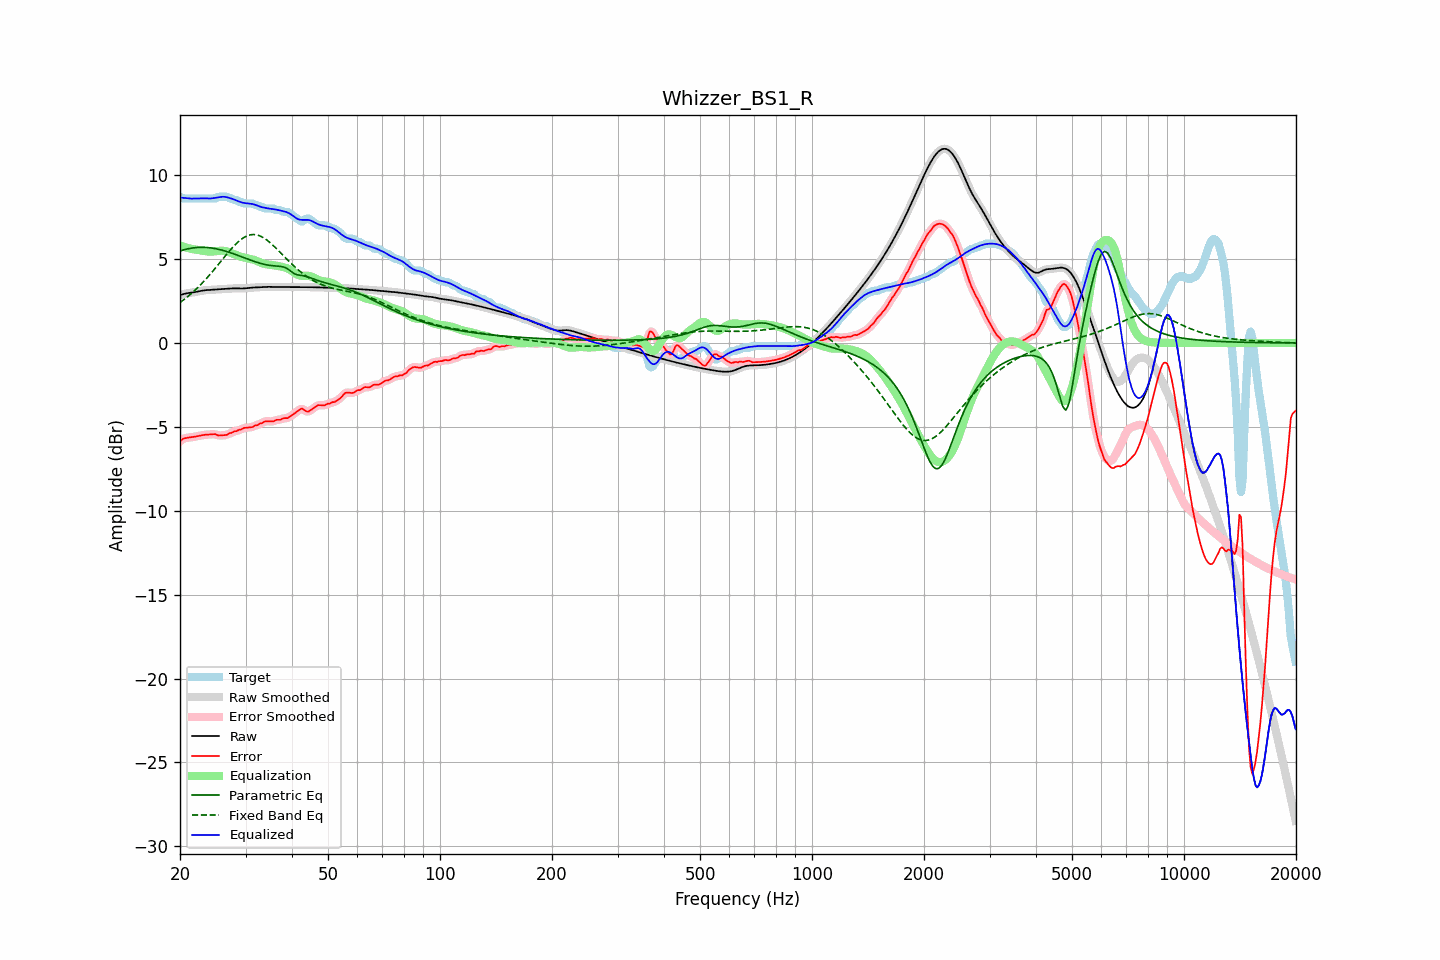

Source data for this figure (header and first rows):
frequency, raw, error, smoothed, error_smoothed, equalization, parametric_eq, fixed_band_eq, equalized_raw, equalized_smoothed, target
20.00, 2.85, -5.86, 2.85, -5.86, 5.82, 5.49, 2.41, 8.67, 8.67, 8.72
20.20, 2.88, -5.78, 2.88, -5.78, 5.78, 5.51, 2.48, 8.66, 8.66, 8.67
20.40, 2.91, -5.71, 2.91, -5.72, 5.74, 5.54, 2.55, 8.65, 8.65, 8.62
20.61, 2.94, -5.68, 2.93, -5.68, 5.71, 5.57, 2.63, 8.65, 8.65, 8.62
20.81, 2.96, -5.66, 2.96, -5.66, 5.68, 5.59, 2.70, 8.64, 8.64, 8.62
21.02, 2.97, -5.64, 2.97, -5.64, 5.66, 5.61, 2.78, 8.63, 8.63, 8.62
21.23, 2.99, -5.63, 2.99, -5.63, 5.63, 5.63, 2.86, 8.62, 8.62, 8.62
21.44, 3.00, -5.62, 3.00, -5.62, 5.61, 5.65, 2.94, 8.61, 8.61, 8.62
21.66, 3.01, -5.60, 3.01, -5.60, 5.60, 5.67, 3.03, 8.61, 8.61, 8.62
21.87, 3.03, -5.59, 3.03, -5.59, 5.58, 5.68, 3.12, 8.61, 8.61, 8.62
22.09, 3.04, -5.57, 3.04, -5.57, 5.57, 5.69, 3.20, 8.61, 8.61, 8.62
22.31, 3.06, -5.55, 3.06, -5.55, 5.55, 5.69, 3.30, 8.61, 8.61, 8.62
22.54, 3.08, -5.53, 3.08, -5.53, 5.53, 5.70, 3.39, 8.62, 8.62, 8.62
22.76, 3.10, -5.51, 3.10, -5.51, 5.51, 5.70, 3.49, 8.62, 8.62, 8.62
22.99, 3.12, -5.49, 3.12, -5.49, 5.50, 5.70, 3.59, 8.62, 8.62, 8.62
23.22, 3.14, -5.48, 3.14, -5.48, 5.48, 5.70, 3.69, 8.62, 8.62, 8.62
23.45, 3.15, -5.47, 3.15, -5.47, 5.47, 5.70, 3.79, 8.61, 8.61, 8.62
23.69, 3.15, -5.46, 3.15, -5.46, 5.46, 5.69, 3.90, 8.61, 8.61, 8.62
23.92, 3.16, -5.46, 3.16, -5.45, 5.45, 5.68, 4.01, 8.61, 8.61, 8.62
24.16, 3.17, -5.45, 3.17, -5.45, 5.45, 5.67, 4.12, 8.61, 8.61, 8.62
24.40, 3.17, -5.44, 3.17, -5.44, 5.45, 5.66, 4.23, 8.62, 8.62, 8.62
24.65, 3.18, -5.44, 3.18, -5.44, 5.46, 5.64, 4.35, 8.64, 8.64, 8.62
24.89, 3.18, -5.43, 3.18, -5.45, 5.47, 5.62, 4.46, 8.65, 8.65, 8.62
25.14, 3.19, -5.49, 3.19, -5.48, 5.48, 5.60, 4.58, 8.67, 8.67, 8.68
25.39, 3.20, -5.52, 3.20, -5.50, 5.49, 5.58, 4.70, 8.69, 8.69, 8.72
25.65, 3.21, -5.51, 3.21, -5.51, 5.50, 5.56, 4.81, 8.70, 8.70, 8.72
25.91, 3.21, -5.50, 3.21, -5.51, 5.50, 5.54, 4.93, 8.71, 8.71, 8.72
26.16, 3.22, -5.50, 3.22, -5.50, 5.50, 5.51, 5.05, 8.71, 8.71, 8.72
26.43, 3.23, -5.49, 3.23, -5.49, 5.48, 5.48, 5.17, 8.71, 8.71, 8.72
26.69, 3.23, -5.48, 3.23, -5.47, 5.46, 5.45, 5.28, 8.69, 8.69, 8.72
26.96, 3.24, -5.44, 3.24, -5.43, 5.43, 5.42, 5.40, 8.67, 8.67, 8.68
27.23, 3.25, -5.37, 3.25, -5.39, 5.39, 5.39, 5.51, 8.64, 8.64, 8.62
27.50, 3.25, -5.36, 3.25, -5.34, 5.36, 5.36, 5.62, 8.61, 8.61, 8.62
27.77, 3.26, -5.30, 3.26, -5.31, 5.32, 5.33, 5.72, 8.58, 8.58, 8.56
28.05, 3.26, -5.26, 3.26, -5.28, 5.28, 5.29, 5.83, 8.54, 8.54, 8.52
28.33, 3.26, -5.26, 3.26, -5.24, 5.24, 5.26, 5.92, 8.50, 8.50, 8.52
28.62, 3.25, -5.21, 3.25, -5.21, 5.20, 5.22, 6.01, 8.46, 8.46, 8.46
28.90, 3.25, -5.17, 3.25, -5.18, 5.17, 5.19, 6.09, 8.42, 8.42, 8.42
29.19, 3.25, -5.17, 3.25, -5.14, 5.14, 5.15, 6.17, 8.39, 8.39, 8.42
29.48, 3.25, -5.10, 3.25, -5.10, 5.11, 5.12, 6.24, 8.36, 8.36, 8.34
29.78, 3.25, -5.06, 3.25, -5.07, 5.09, 5.08, 6.30, 8.34, 8.34, 8.32
30.08, 3.26, -5.05, 3.26, -5.05, 5.07, 5.04, 6.35, 8.33, 8.33, 8.32
30.38, 3.27, -5.04, 3.27, -5.04, 5.05, 5.01, 6.40, 8.32, 8.32, 8.32
30.68, 3.28, -5.03, 3.28, -5.04, 5.03, 4.97, 6.43, 8.31, 8.31, 8.32
30.99, 3.29, -5.02, 3.29, -5.02, 5.01, 4.94, 6.45, 8.30, 8.30, 8.32
31.30, 3.30, -5.01, 3.30, -4.99, 4.98, 4.90, 6.46, 8.28, 8.28, 8.32
31.61, 3.31, -4.96, 3.31, -4.96, 4.96, 4.87, 6.46, 8.26, 8.26, 8.26
31.93, 3.31, -4.91, 3.31, -4.93, 4.92, 4.84, 6.45, 8.23, 8.23, 8.22
32.24, 3.31, -4.90, 3.31, -4.88, 4.88, 4.80, 6.44, 8.20, 8.20, 8.22
32.57, 3.32, -4.84, 3.32, -4.85, 4.84, 4.78, 6.41, 8.16, 8.16, 8.16
32.89, 3.32, -4.79, 3.32, -4.81, 4.80, 4.75, 6.37, 8.12, 8.12, 8.12
33.22, 3.33, -4.78, 3.33, -4.75, 4.76, 4.72, 6.32, 8.09, 8.09, 8.11
33.55, 3.34, -4.70, 3.34, -4.71, 4.73, 4.70, 6.27, 8.07, 8.07, 8.04
33.89, 3.35, -4.67, 3.35, -4.68, 4.71, 4.67, 6.21, 8.05, 8.05, 8.02
34.23, 3.35, -4.67, 3.35, -4.66, 4.69, 4.65, 6.14, 8.04, 8.04, 8.02
34.57, 3.35, -4.67, 3.35, -4.67, 4.67, 4.64, 6.06, 8.02, 8.02, 8.02
34.92, 3.34, -4.67, 3.34, -4.68, 4.66, 4.62, 5.98, 8.00, 8.00, 8.02
35.27, 3.34, -4.68, 3.34, -4.68, 4.65, 4.61, 5.90, 7.99, 7.99, 8.02
35.62, 3.34, -4.68, 3.34, -4.66, 4.64, 4.60, 5.81, 7.98, 7.98, 8.02
35.97, 3.34, -4.62, 3.34, -4.63, 4.63, 4.59, 5.72, 7.96, 7.96, 7.96
... 635 more rows
